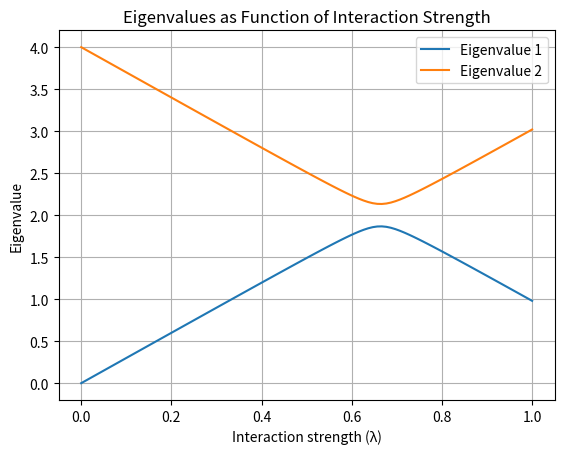

The matplotlib source for this figure: (Note: this script raises an exception after producing the figure.)
import numpy as np
import matplotlib
matplotlib.use('Agg')
import matplotlib.pyplot as plt

#Task b 

sigma_x = np.array([[0, 1], [1, 0]])
sigma_z = np.array([[1, 0], [0, -1]])
I = np.eye(2)

#defining const
E1 = 0
E2 = 4
V11 = 3
V22 = -3
V12 = 0.2
V21 = 0.2
lambda_val = 1

E = (E1 + E2) / 2
Omega = (E1 - E2) / 2
c = (V11 + V22) / 2
omega_z = (V11 - V22) / 2
omega_x = V12


H0 = E * I + Omega * sigma_z
HI = c * I + omega_z * sigma_z + omega_x * sigma_x
H = H0 + (lambda_val * HI)


def eVecs_crit_lamb():
    """
    Compute and print the eigenvalues and eigenvectors of a Hamiltonian at critical lambda values.

    The function calculates the Hamiltonian for each critical lambda value (0, 2/3, 1), computes its eigenvalues and eigenvectors, and prints them.

    Returns:
    None
    """
    critical_lambdas = [0, 2/3, 1]
    for lambda_val in critical_lambdas:
        H = H0 + lambda_val * HI
        eigenvalues, eigenvectors = np.linalg.eigh(H)
        print(f"Eigenvectors at λ={lambda_val}:")
        for i in range(len(eigenvalues)):
            print(f"Eigenvalue {eigenvalues[i]}: Eigenvector {eigenvectors[:, i]}")
        print("\n")

eVecs_crit_lamb()


#solving the eigenvalue problem
lambdas = np.linspace(0, 1, 100)
eigenvalues = np.zeros((2, len(lambdas)))

for i, lambda_val in enumerate(lambdas):
    H = H0 + lambda_val * HI
    vals, _ = np.linalg.eigh(H)
    eigenvalues[:, i] = vals

plt.plot(lambdas, eigenvalues[0, :], label='Eigenvalue 1')
plt.plot(lambdas, eigenvalues[1, :], label='Eigenvalue 2')
plt.xlabel('Interaction strength (λ)')
plt.ylabel('Eigenvalue')
plt.title('Eigenvalues as Function of Interaction Strength')
plt.legend()
plt.grid(True)
plt.savefig('/home/<user>/Project_1/QML_project_1/figures/figs_part_b/eigenvalues_vs_lambda.png')
print("Plot saved as 'eigenvalues_vs_lambda.png'.")


# Critical lambdas
critical_lambdas = [0, 2/3, 1]
labels = ['λ=0 (Non-interacting)', 'λ=2/3 (Transition point)', 'λ=1 (Fully interacting)']

eigenvector_components_critical = np.zeros((len(critical_lambdas), 2, 2))  # 3 lambda values, 2 components, 2 eigenvectors

for i, lambda_val in enumerate(critical_lambdas):
    H = H0 + lambda_val * HI
    vals, vecs = np.linalg.eigh(H)
    eigenvector_components_critical[i, :, :] = vecs

fig, axes = plt.subplots(1, 2, figsize=(14, 6), sharey=True)

for i in range(2):  # Loop over each eigenvector
    ax = axes[i]
    ax.bar(np.arange(len(critical_lambdas))-0.1, np.abs(eigenvector_components_critical[:, 0, i]), width=0.2, label='Component $|0\\rangle$')
    ax.bar(np.arange(len(critical_lambdas))+0.1, np.abs(eigenvector_components_critical[:, 1, i]), width=0.2, label='Component $|1\\rangle$')
    ax.set_xticks(np.arange(len(critical_lambdas)))
    ax.set_xticklabels(labels)
    ax.set_title(f'Eigenvector {i+1} Components at Critical λ')
    ax.set_ylabel('Component Magnitude' if i == 0 else '')
    ax.legend()
    ax.grid(True)

plt.tight_layout()
plt.savefig('/home/<user>/Project_1/QML_project_1/figures/figs_part_b/eigenvalues_vs_critical_lambda.png')
print("Plot saved as 'eigenvalues_vs_critical_lambda.png'.")
